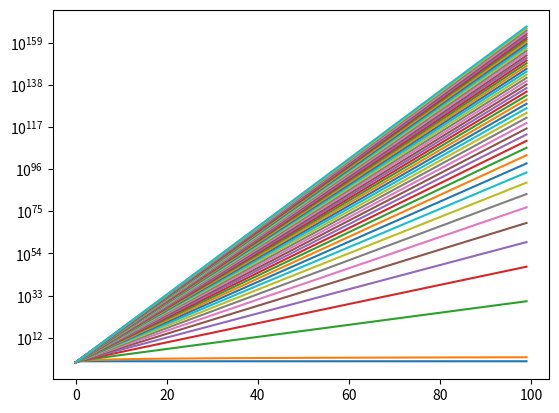

This chart was generated by the following Python code:
#!/usr/bin/env python3
# by Ashley Aguilar
# UNAM
# [email redacted]
# x = ax + b

import matplotlib.pyplot as plt
import numpy as np

def f(x, a, b):
	return a*x + b

print("1st dynamic system\n x = a*x + b")

#initial condition
A = np.arange(0,50,1)

for a in A:
	b = 2.0
	x0 = 0.5
	N = 100

	print("a = "+ str(a))
	print("b = "+ str(b))
	print("x0 = "+ str(x0))
	print("N = "+str(N))

	i = np.arange(0, N, 1)

	x = x0

	#vector
	X = []

	for _ in i:
		print(x)
		X.append(x)
		x = f(x, a, b)

	plt.plot(X)

plt.yscale("log")
plt.show()




#print("Hola mundo")
